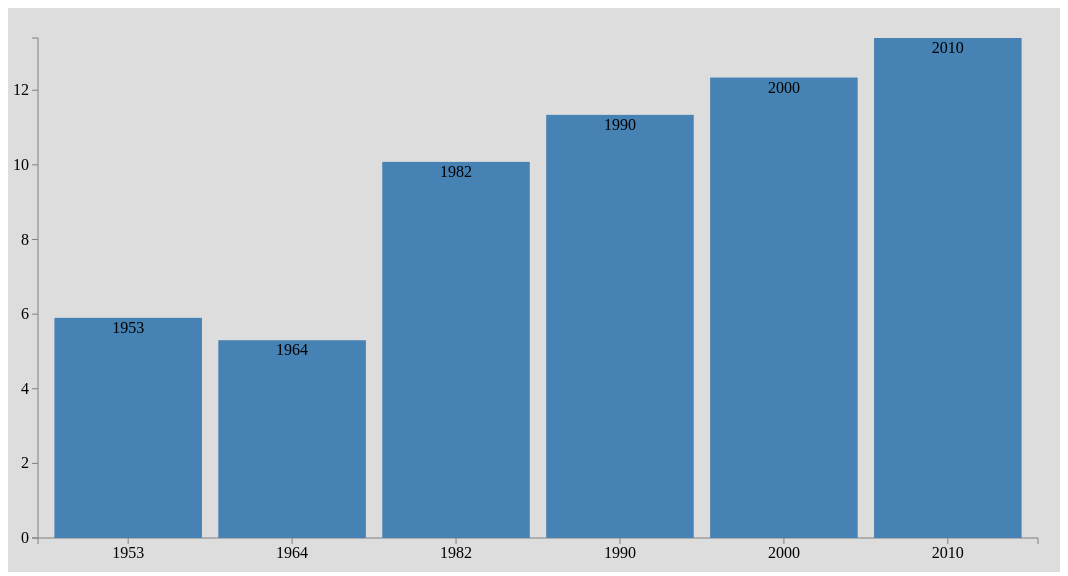
D3 v3 page, settled after 480 driven frames (8 s of simulated time); the page loaded 1 data file(s).


// ── js/index.js
d3.csv("data.csv",type,function(data){
	console.log(data);


var width=1000,
height=500,
margin={left:30,top:30,right:30,bottom:30},
svg_width=width+margin.left+margin.right,
svg_height=height+margin.top+margin.bottom;

var scale=d3.scale.linear()
.domain([0,d3.max(data,function(d){return d.population;})])
.range([height,0]);

var scale_x=d3.scale.ordinal()
.domain(data.map(function(d){return d.year;}))
.rangeBands([0,width],0.1);

var svg=d3.select("#container")
.append("svg")
.attr("width",svg_width)
.attr("height",svg_height);

var chart=svg.append("g")
.attr("transform","translate("+margin.left+","+margin.top+")");

var x_axis=d3.svg.axis().scale(scale_x),
y_axis=d3.svg.axis().scale(scale).orient("left");

chart.append("g")
.call(x_axis)
.attr("transform","translate(0,"+height+")");
chart.append("g")
.call(y_axis);

var bar=chart.selectAll(".bar")
.data(data)
.enter()
.append("g")
.attr("class","bar")
.attr("transform",function(d,i){return "translate("+scale_x(d.year)+",0)";});

bar.append("rect")
.attr({
	"height":function(d){return height-scale(d.population);},
	"width":scale_x.rangeBand(),
	"y":function(d){return scale(d.population)}


})
.style("fill","steelblue")
bar.append("text")
.text(function(d){return d.year;})
.attr({
	"y":function(d){return scale(d.population)},
	"x":scale_x.rangeBand()/2,
	"text-anchor":"middle",
	"dy":15
})
});
function type(d){
	d.population=+d.population;
	return d;
}



### data: data.csv
year, population
1953, 5.9
1964, 5.3
1982, 10.08
1990, 11.34
2000, 12.34
2010, 13.4